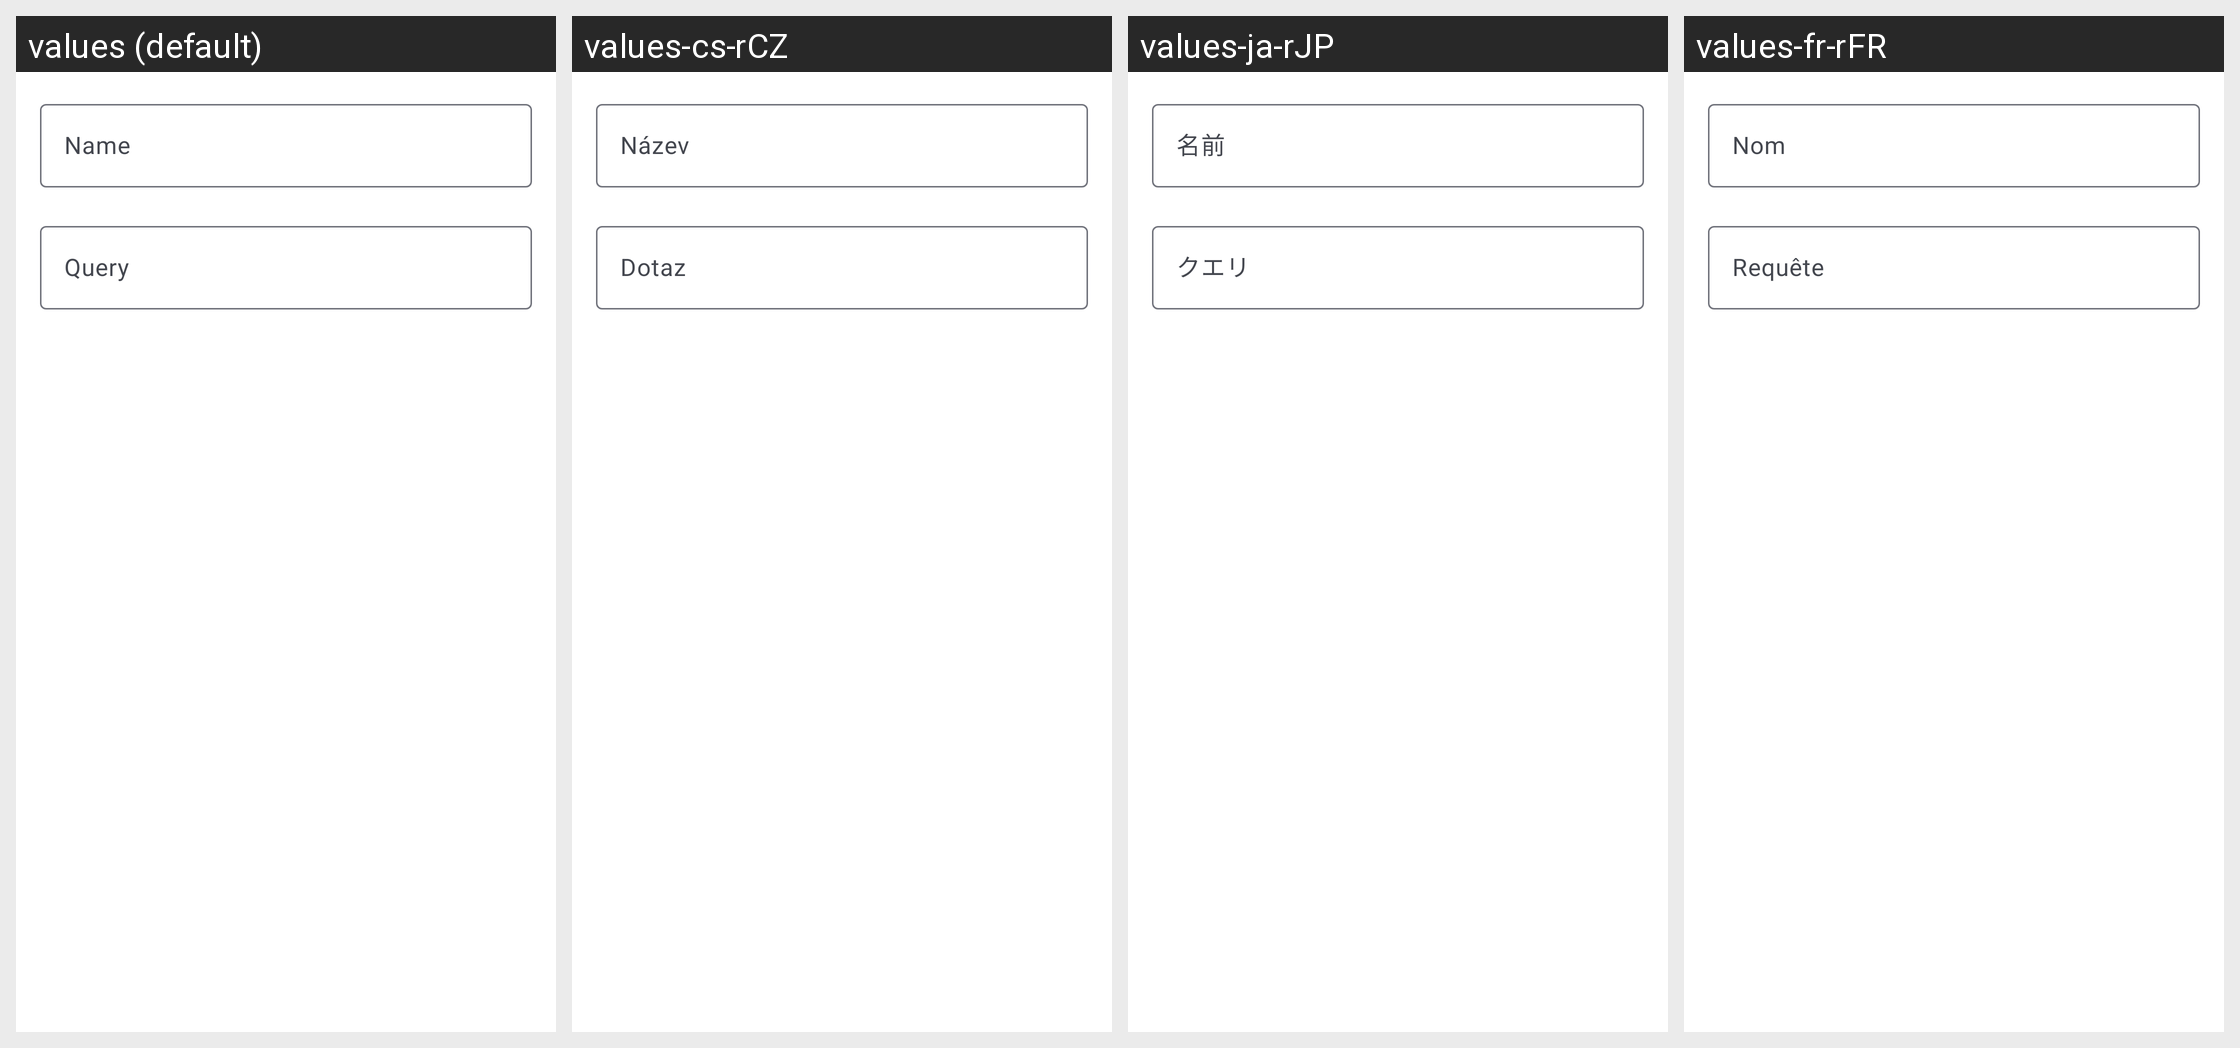

The same Android screen rendered under several of its app's locales, left to right. List the strings drawn on it with the default value and each locale's translation.
Android screen res/layout/fragment_filter.xml rendered under 4 locales, left to right: values (default), values-cs-rCZ, values-ja-rJP, values-fr-rFR. Device: Nexus 5 (rendered at 1080×1920; each locale shown at half size, 540×960, under a caption strip naming it); theme AppLightTheme.Light.
Other locales in the repository, not shown: values-ca-rES, values-de-rDE, values-es-rES, values-fa, values-fa-rIR, values-hu-rHU, values-in-rID, values-it-rIT, values-iw-rIL, values-ko-rKR, values-nl-rNL, values-pl-rPL, values-pt-rBR, values-pt-rPT, values-ru-rRU, values-sv-rSE, values-tr, values-tr-rTR, values-uk, values-uk-rUA, values-zh, values-zh-rCN, values-zh-rTW.
Strings drawn on this screen, with the default value and each locale's value (text and hints the layout hard-codes, and strings that could not be matched under every locale, appear in the picture but are not listed):

name
  values: Name
  values-cs-rCZ: Název
  values-ja-rJP: 名前
  values-fr-rFR: Nom

query
  values: Query
  values-cs-rCZ: Dotaz
  values-ja-rJP: クエリ
  values-fr-rFR: Requête
